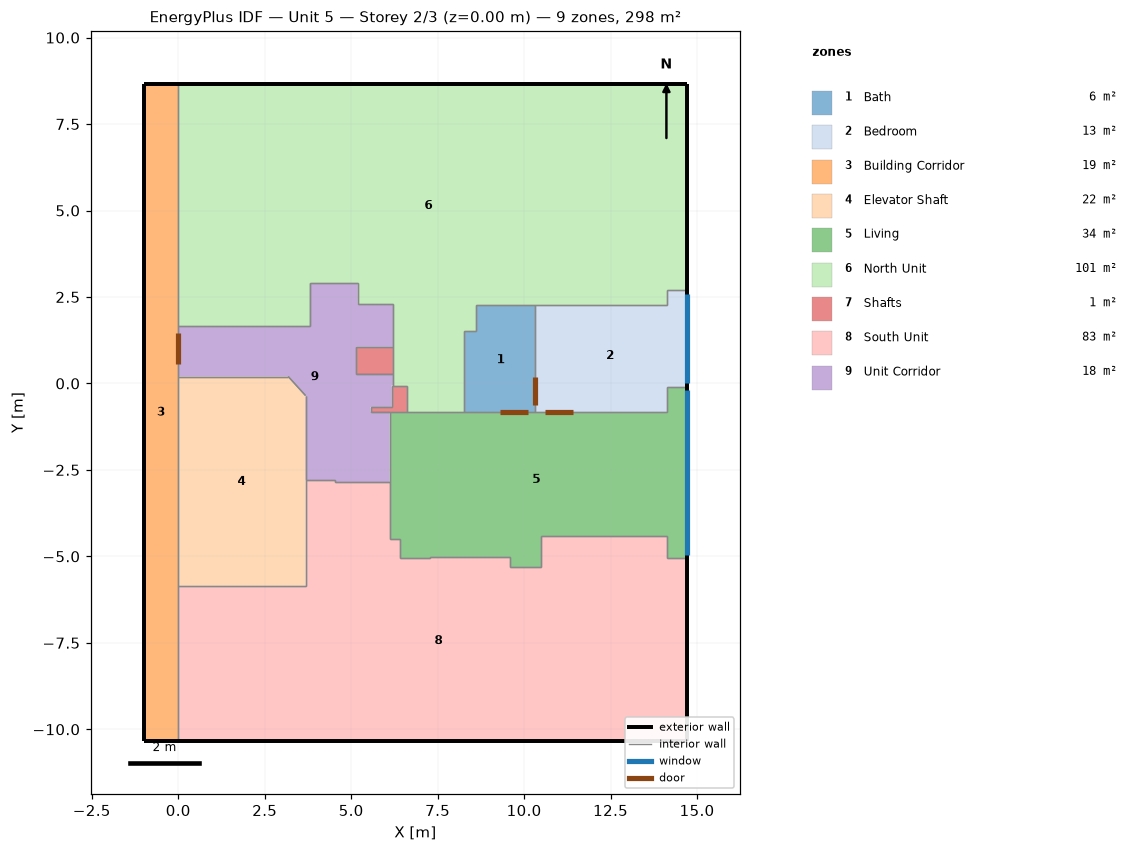
=== STOREY PLAN SPEC (per zone: floor XY polygon, exterior-wall plan segments, windows/doors) ===
zone 1: Bath  (6.1 m²)
  floor: (10.31, 2.28) (10.31, -0.82) (8.26, -0.82) (8.26, 1.53) (8.62, 1.53) (8.62, 2.28)
  interior walls: 6
zone 2: Bedroom  (13.5 m²)
  floor: (14.71, 2.70) (14.71, -0.09) (14.13, -0.09) (14.13, -0.82) (10.31, -0.82) (10.31, 2.28) (14.13, 2.28) (14.13, 2.70)
  exterior wall: (14.71, -0.09) – (14.71, 2.70)  [2.8 m]
    window: (14.71, 0.01) – (14.71, 2.60)  [7.4 m²]
  interior walls: 7
zone 3: Building Corridor  (19.0 m²)
  floor: (0.00, 8.66) (0.00, -10.34) (-1.00, -10.34) (-1.00, 8.66)
  exterior wall: (0.00, 8.66) – (-1.00, 8.66)  [1.0 m]
  exterior wall: (-1.00, 8.66) – (-1.00, -10.34)  [19.0 m]
  exterior wall: (-1.00, -10.34) – (0.00, -10.34)  [1.0 m]
  interior walls: 4
zone 4: Elevator Shaft  (22.1 m²)
  floor: (3.18, 0.20) (3.68, -0.35) (3.68, -5.85) (0.00, -5.85) (0.00, 0.20)
  interior walls: 6
zone 5: Living  (34.4 m²)
  floor: (14.71, -0.09) (14.71, -5.05) (14.13, -5.05) (14.13, -4.40) (10.50, -4.40) (10.50, -5.31) (9.58, -5.31) (9.58, -5.01) (7.29, -5.01) (7.29, -5.05) (6.42, -5.05) (6.42, -4.50) (6.11, -4.50) (6.11, -0.82) (14.13, -0.82) (14.13, -0.09)
  exterior wall: (14.71, -5.05) – (14.71, -0.09)  [5.0 m]
    window: (14.71, -4.95) – (14.71, -0.19)  [13.7 m²]
  interior walls: 19
zone 6: North Unit  (101.4 m²)
  floor: (14.71, 8.66) (14.71, 2.70) (14.13, 2.70) (14.13, 2.28) (8.62, 2.28) (8.62, 1.53) (8.26, 1.53) (8.26, -0.82) (6.62, -0.82) (6.62, -0.06) (6.22, -0.06) (6.22, 2.29) (5.19, 2.29) (5.19, 2.90) (3.80, 2.90) (3.80, 1.66) (0.00, 1.66) (0.00, 8.66)
  exterior wall: (14.71, 8.66) – (0.00, 8.66)  [14.7 m]
  exterior wall: (14.71, 2.70) – (14.71, 8.66)  [6.0 m]
  interior walls: 19
zone 7: Shafts  (1.3 m²)
  floor: (6.22, 1.06) (6.22, 0.28) (5.15, 0.28) (5.15, 1.06)
  floor: (6.62, -0.06) (6.62, -0.82) (5.56, -0.82) (5.56, -0.68) (6.17, -0.68) (6.17, -0.06)
  interior walls: 12
zone 8: South Unit  (82.6 m²)
  floor: (14.13, -4.40) (14.13, -5.05) (14.71, -5.05) (14.71, -10.34) (0.00, -10.34) (0.00, -5.85) (3.68, -5.85) (3.68, -2.80) (4.53, -2.80) (4.53, -2.86) (6.11, -2.86) (6.11, -4.50) (6.42, -4.50) (6.42, -5.05) (7.29, -5.05) (7.29, -5.01) (9.58, -5.01) (9.58, -5.31) (10.50, -5.31) (10.50, -4.40)
  exterior wall: (0.00, -10.34) – (14.71, -10.34)  [14.7 m]
  exterior wall: (14.71, -10.34) – (14.71, -5.05)  [5.3 m]
  interior walls: 18
zone 9: Unit Corridor  (18.1 m²)
  floor: (6.22, 2.29) (6.22, 1.06) (5.15, 1.06) (5.15, 0.28) (6.22, 0.28) (6.22, -0.06) (6.17, -0.06) (6.17, -0.68) (5.56, -0.68) (5.56, -0.82) (6.11, -0.82) (6.11, -2.86) (4.53, -2.86) (4.53, -2.80) (3.68, -2.80) (3.68, -0.35) (3.18, 0.20) (0.00, 0.20) (0.00, 1.66) (3.80, 1.66) (3.80, 2.90) (5.19, 2.90) (5.19, 2.29)
  interior walls: 23

=== DERIVED (storey summary) ===
Building: Unit 5
Storey: 2 of 3  (floor level z = 0.00 m)
Storey gross floor area: 298.5 m²
Zones on this storey: 9
  - Bath: floor 6.1 m²
  - Bedroom: floor 13.5 m²; exterior wall 2.8 m (8.6 m²); 1 window(s) 7.4 m²; WWR 86.8%
  - Building Corridor: floor 19.0 m²; exterior wall 21.0 m (64.5 m²); WWR 0.0%
  - Elevator Shaft: floor 22.1 m²
  - Living: floor 34.4 m²; exterior wall 5.0 m (15.2 m²); 1 window(s) 13.7 m²; WWR 89.7%
  - North Unit: floor 101.4 m²; exterior wall 20.7 m (63.5 m²); WWR 0.0%
  - Shafts: floor 1.3 m²
  - South Unit: floor 82.6 m²; exterior wall 20.0 m (61.4 m²); WWR 0.0%
  - Unit Corridor: floor 18.1 m²
Zone adjacency (shared interzone walls):
  - Bath ↔ Bedroom
  - Bath ↔ Living
  - Bath ↔ North Unit
  - Bedroom ↔ Living
  - Bedroom ↔ North Unit
  - Building Corridor ↔ Elevator Shaft
  - Building Corridor ↔ North Unit
  - Building Corridor ↔ South Unit
  - Building Corridor ↔ Unit Corridor
  - Elevator Shaft ↔ South Unit
  - Elevator Shaft ↔ Unit Corridor
  - Living ↔ North Unit
  - Living ↔ Shafts
  - Living ↔ South Unit
  - North Unit ↔ Shafts
  - North Unit ↔ Unit Corridor
  - Shafts ↔ Unit Corridor
  - South Unit ↔ Unit Corridor